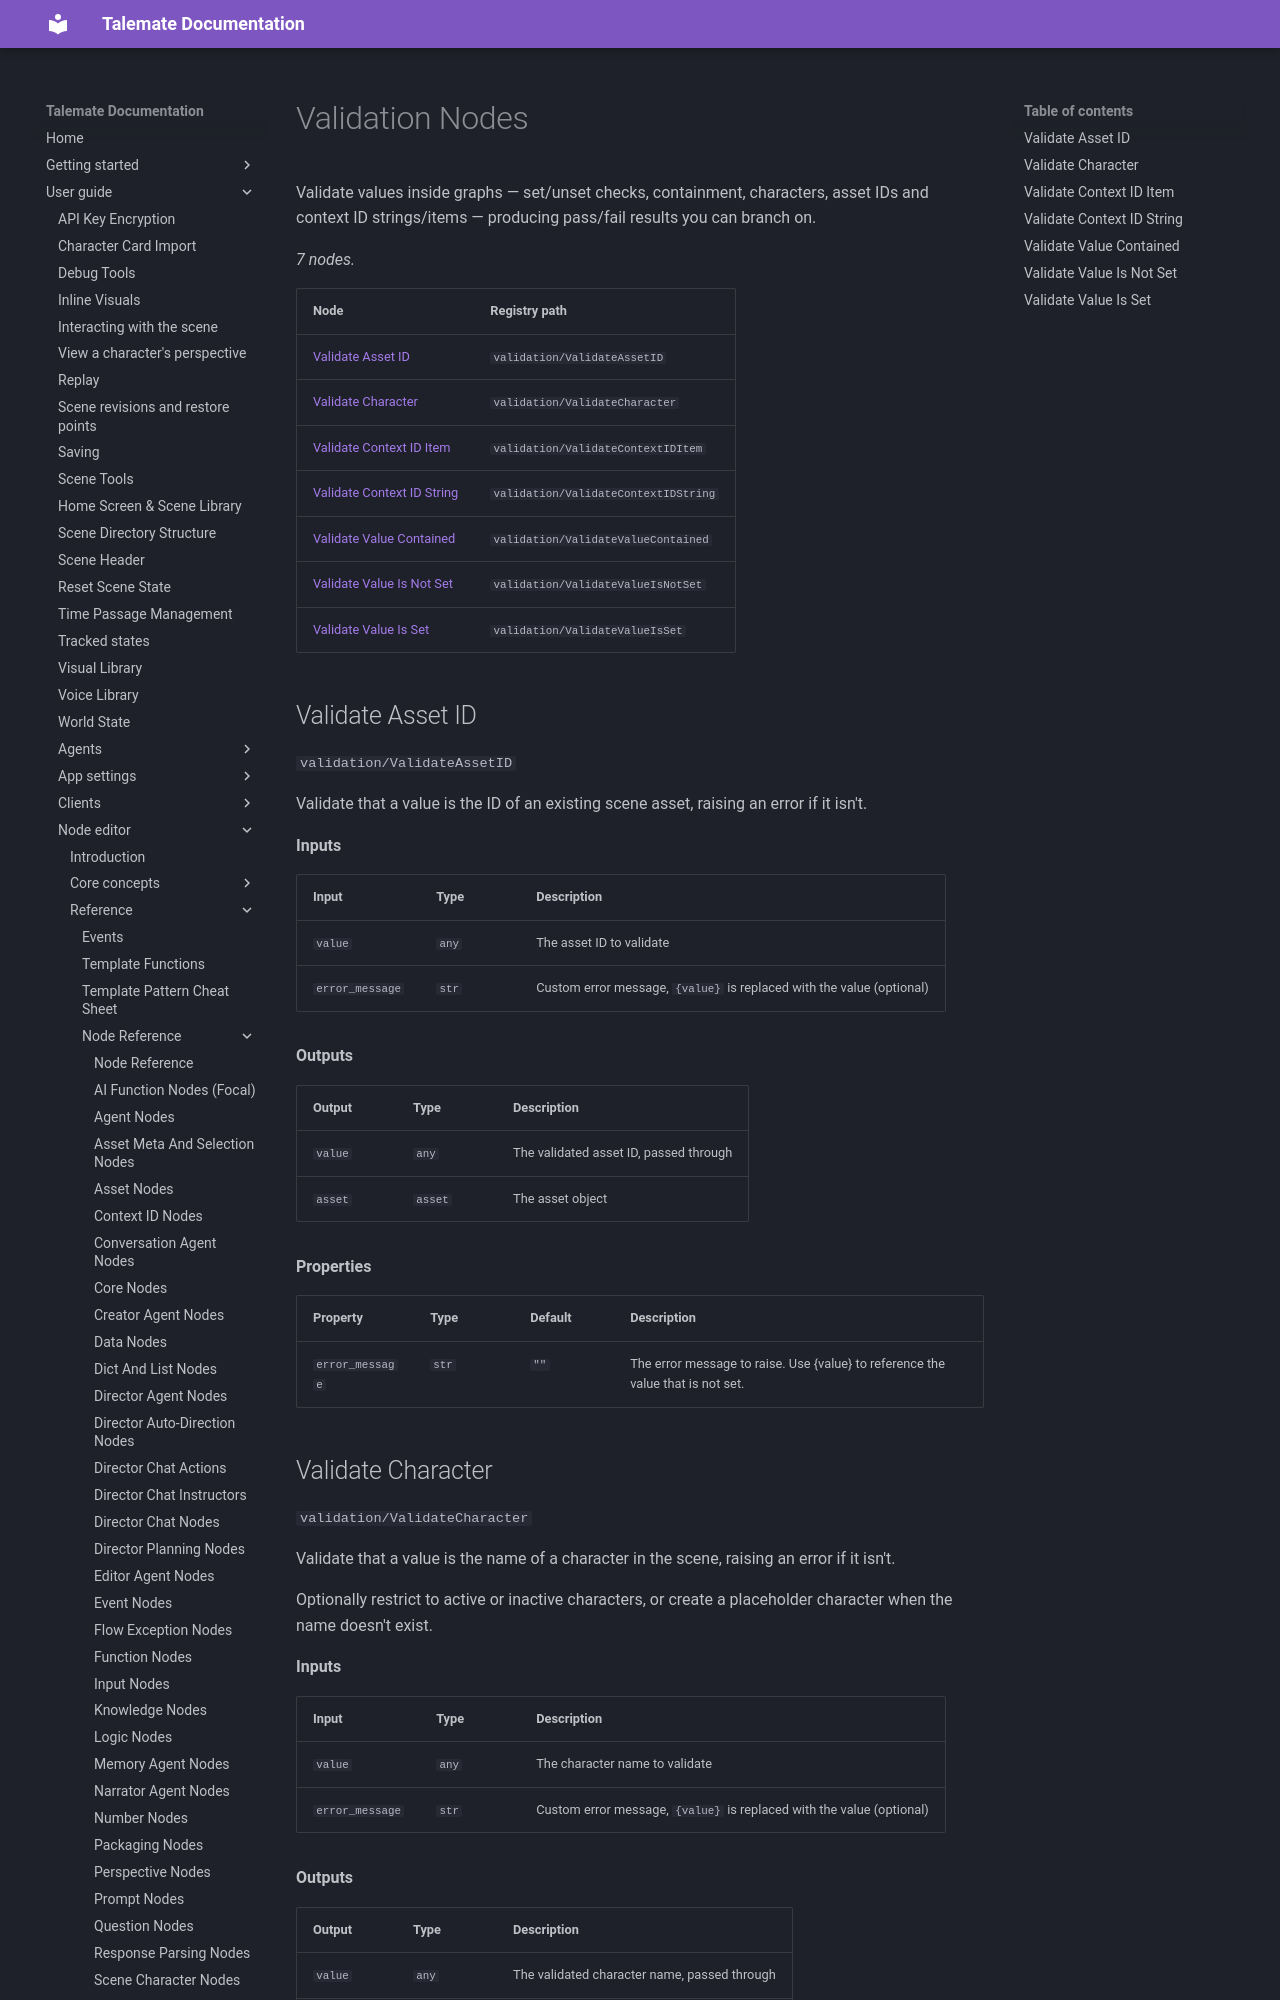

repository: vegu-ai/talemate · page: user-guide/node-editor/reference/nodes/validation/index.html · generator: mkdocs

# Validation Nodes

Validate values inside graphs — set/unset checks, containment, characters, asset IDs and context ID strings/items — producing pass/fail results you can branch on.

<!-- glossary:generated - everything below this line is generated by `python -m talemate.game.engine.nodes.tools glossary --write` - do not edit -->


_7 nodes._

| Node | Registry path |
| --- | --- |
| [Validate Asset ID](#validate-asset-id) | `validation/ValidateAssetID` |
| [Validate Character](#validate-character) | `validation/ValidateCharacter` |
| [Validate Context ID Item](#validate-context-id-item) | `validation/ValidateContextIDItem` |
| [Validate Context ID String](#validate-context-id-string) | `validation/ValidateContextIDString` |
| [Validate Value Contained](#validate-value-contained) | `validation/ValidateValueContained` |
| [Validate Value Is Not Set](#validate-value-is-not-set) | `validation/ValidateValueIsNotSet` |
| [Validate Value Is Set](#validate-value-is-set) | `validation/ValidateValueIsSet` |

## Validate Asset ID

`validation/ValidateAssetID`

Validate that a value is the ID of an existing scene asset, raising an
error if it isn't.

**Inputs**

| Input | Type | Description |
| --- | --- | --- |
| `value` | `any` | The asset ID to validate |
| `error_message` | `str` | Custom error message, `{value}` is replaced with the value (optional) |

**Outputs**

| Output | Type | Description |
| --- | --- | --- |
| `value` | `any` | The validated asset ID, passed through |
| `asset` | `asset` | The asset object |

**Properties**

| Property | Type | Default | Description |
| --- | --- | --- | --- |
| `error_message` | `str` | `""` | The error message to raise. Use {value} to reference the value that is not set. |
